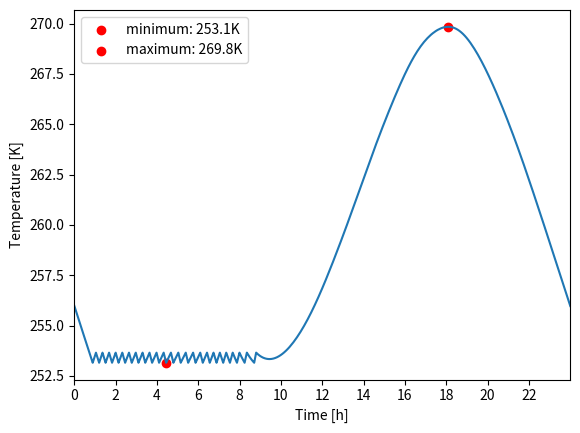

Generate this figure with matplotlib:
import numpy as np
from sympy.solvers import solve
from sympy import Symbol
import matplotlib.pyplot as plt


def solve_ivp(dydx, y0, t_eval, args):
    """
    Solve an initial value problem using the forward euler method.
    """
    y = np.zeros([len(t_eval), len(y0)])
    y[0] = y0
    print(args)

    for i, t in enumerate(t_eval[1:]):
        dt = t_eval[i+1] - t_eval[i]
        y[i+1] = y[i] + dt*dydx(t, y[i], *args)
    
    return y
    


# # doi:10.1088/1757-899X/1226/1/012113
# side_hexagon = 0.53  # [m] - Side of the hexagon
# height_hexagon = 0.14  # [m] - Height of the hexagon
# area_top = 3/2*3**(1/2)*side_hexagon**2

# area_total = area_top + 6*height_hexagon*side_hexagon  # [m^2] - Total surface area of the battery
# area_top = 3/2*3**(1/2)*side_hexagon**2
# mass_battery = 9.112  # [kg] - Mass of the battery
# capacity_battery = 1100
# emissivity_battery = 0.01 # [-] - Emissivity of the battery
# doi:10.1088/1757-899X/1226/1/012113
l_battery = 0.189  # [m] - Length of the battery
w_battery = 0.189  # [m] - Width of the battery
h_battery = 0.14   # [m] - Height of the battery
area_total = (h_battery*w_battery*2 + 2*l_battery*w_battery + 2*h_battery*l_battery)
area_top = l_battery*w_battery
mass_battery = 10.25  # [kg] - Mass of the battery
capacity_battery = 1100
emissivity_battery = 0.1

# Insulator properties
thermal_conductivity = 0.035  # [W/m*K] - Thermal conductivity of the insulator (Cork)
thickness_insulator = 0.01  # [m] - Thickness of the insulator
thermal_conductivity_air = 0.0209  # [W/m*K] - Thermal conductivity of the insulator (Cork)
thickness_insulator_air = 0.015  # [m] - Thickness of the insulator

l_insulator = l_battery + 2*thickness_insulator_air + 2*thickness_insulator
w_insulator = w_battery + 2*thickness_insulator_air + 2*thickness_insulator
h_insulator = h_battery + 2*thickness_insulator_air + 2*thickness_insulator
density_insulator = 110  # [kg/m^3] - Density of the atmosphere
volume_insulator = 2*((l_insulator)*(w_insulator) + (h_insulator-2*thickness_insulator)*w_insulator + (l_insulator-2*thickness_insulator)*(h_insulator-2*thickness_insulator))*thickness_insulator  # [m^3] - Volume of the insulator
mass_insulator = density_insulator*volume_insulator  # [kg] - Mass of the insulator
print(mass_insulator)

heat_balance_mintemp = {
    'temperature_atmosphere': np.array([185.48171736, 185.31871025, 185.15400773, 184.98781683,
       184.82034458, 184.65179804, 184.48238422, 184.31231019,
       184.14178296, 183.9710096 , 183.80019712, 183.62955258,
       183.459283  , 183.28959544, 183.12069692, 182.9527945 ,
       182.7860952 , 182.62080606, 182.45713414, 182.29528645,
       182.13547005, 181.97789198, 181.82275926, 181.67027895,
       181.52065807, 181.37401639, 181.2301245 , 181.08866573,
       180.94932338, 180.81178079, 180.67572125, 180.5408281 ,
       180.40678465, 180.27327421, 180.1399801 , 180.00658564,
       179.87277414, 179.73832792, 179.60342522, 179.4683433 ,
       179.3333594 , 179.19875076, 179.06479463, 178.93176826,
       178.79994888, 178.66961376, 178.54104013, 178.41450524,
       178.29028633, 178.16857001, 178.04918036, 177.9318508 ,
       177.81631478, 177.70230571, 177.58955705, 177.47780221,
       177.36677463, 177.25620775, 177.14583499, 177.0353898 ,
       176.9246056 , 176.81341847, 176.70257499, 176.59302439,
       176.48571591, 176.38159877, 176.28162219, 176.18673542,
       176.09788767, 176.01602817, 175.94210615, 175.87707085,
       175.82187148, 175.77711562, 175.74204425, 175.71555668,
       175.69655224, 175.68393023, 175.67658998, 175.6734308 ,
       175.67335202, 175.67525295, 175.67803291, 175.68059122,
       175.68182719, 175.68156192, 175.68330354, 175.69148198,
       175.71052715, 175.74486895, 175.79893731, 175.87716214,
       175.98397335, 176.12380086, 176.30107458, 176.52022443,
       176.78568031, 177.10024639, 177.46022378, 177.86028786,
       178.29511399, 178.75937754, 179.24775388, 179.75491836,
       180.27554636, 180.80431324, 181.33589438, 181.86496513,
       182.38620086, 182.89533469, 183.39233076, 183.87821097,
       184.3539972 , 184.82071135, 185.2793753 , 185.73101096,
       186.17664022, 186.61728495, 187.05396707, 187.48770846,
       187.91953101, 188.35030062, 188.78025921, 189.2094927 ,
       189.63808703, 190.06612811, 190.49370187, 190.92089423,
       191.34779113, 191.77447848, 192.20104221, 192.62756824,
       193.0541425 , 193.48063447, 193.90604778, 194.32916964,
       194.74878724, 195.16368777, 195.57265844, 195.97448643,
       196.36795895, 196.75186318, 197.12498633, 197.48611559,
       197.83403815, 198.16799457, 198.48903886, 198.79867841,
       199.09842059, 199.38977276, 199.67424232, 199.95333663,
       200.22856307, 200.50142902, 200.77344185, 201.04610893,
       201.32093765, 201.59888479, 201.87870475, 202.15860134,
       202.43677839, 202.71143969, 202.98078908, 203.24303035,
       203.49636733, 203.73900382, 203.96914364, 204.18499061,
       204.38474853, 204.56723121, 204.7336924 , 204.88599585,
       205.02600528, 205.15558445, 205.27659709, 205.39090695,
       205.50037777, 205.60687328, 205.71225724, 205.81839337,
       205.92714542, 206.03959326, 206.15368129, 206.26657001,
       206.37541996, 206.47739164, 206.56964558, 206.64934231,
       206.71364233, 206.75970616, 206.78469434, 206.78576737,
       206.76008578, 206.70580352, 206.62504831, 206.52094128,
       206.3966036 , 206.2551564 , 206.09972083, 205.93341804,
       205.75936919, 205.5806954 , 205.40051785, 205.22195766,
       205.04813599, 204.88128543, 204.72008437, 204.56232265,
       204.4057901 , 204.24827654, 204.08757183, 203.92146578,
       203.74774824, 203.56420904, 203.36863801, 203.15882499,
       202.93255981, 202.68833546, 202.42745754, 202.15193482,
       201.86377606, 201.56499002, 201.25758546, 200.94357114,
       200.62495582, 200.30374826, 199.98195722, 199.66159147,
       199.34465977, 199.032813  , 198.72627055, 198.42489395,
       198.12854473, 197.83708439, 197.55037446, 197.26827647,
       196.99065192, 196.71736236, 196.44826929, 196.18323423,
       195.92211871, 195.66474364, 195.41076749, 195.15980814,
       194.91148343, 194.66541123, 194.42120942, 194.17849585,
       193.93688839, 193.6960049 , 193.45546324, 193.21488129,
       192.9738769 , 192.7322088 , 192.49019911, 192.24831083,
       192.00700694, 191.76675044, 191.5280043 , 191.29123153,
       191.0568951 , 190.825458  , 190.59738323, 190.37313377,
       190.15317261, 189.93782655, 189.72687764, 189.51997176,
       189.31675477, 189.11687253, 188.91997092, 188.7256958 ,
       188.53369303, 188.3436085 , 188.15508806, 187.96777757,
       187.78132292, 187.59536996, 187.40956457, 187.2235526 ,
       187.03697993, 186.84949243, 186.66073596, 186.47035638,
       186.27799957, 186.0833114 , 185.88593773, 185.68552442]),  # [K] - Atmospheric temperature
    'irradiance_sun': np.array([0.00000000e+00, 3.19472265e-04, 5.55603940e-04, 7.15971441e-04,
       8.08151185e-04, 8.39719591e-04, 8.18253075e-04, 7.51328055e-04,
       6.46520948e-04, 5.11408172e-04, 3.53566143e-04, 1.80571280e-04,
       1.06107493e-19, 0.00000000e+00, 0.00000000e+00, 0.00000000e+00,
       0.00000000e+00, 0.00000000e+00, 0.00000000e+00, 0.00000000e+00,
       0.00000000e+00, 0.00000000e+00, 0.00000000e+00, 0.00000000e+00,
       0.00000000e+00, 4.02812856e-04, 8.58660634e-04, 1.32966125e-03,
       1.77793261e-03, 2.16559263e-03, 2.45475922e-03, 2.60755031e-03,
       2.58608379e-03, 2.35247759e-03, 1.86884962e-03, 1.09731778e-03,
       0.00000000e+00, 0.00000000e+00, 0.00000000e+00, 0.00000000e+00,
       0.00000000e+00, 0.00000000e+00, 0.00000000e+00, 0.00000000e+00,
       0.00000000e+00, 0.00000000e+00, 0.00000000e+00, 0.00000000e+00,
       9.24743971e-19, 5.31990772e-03, 1.14656449e-02, 1.78992860e-02,
       2.40829053e-02, 2.94785772e-02, 3.35483761e-02, 3.57543763e-02,
       3.55586521e-02, 3.24232781e-02, 2.58103285e-02, 1.51818777e-02,
       8.89420853e-18, 0.00000000e+00, 0.00000000e+00, 0.00000000e+00,
       0.00000000e+00, 0.00000000e+00, 0.00000000e+00, 0.00000000e+00,
       0.00000000e+00, 0.00000000e+00, 0.00000000e+00, 0.00000000e+00,
       2.21282782e-03, 8.80365350e-02, 2.52352048e-01, 5.54557315e-01,
       1.05405029e+00, 1.81022891e+00, 2.88249114e+00, 4.33023492e+00,
       6.21285821e+00, 8.58975894e+00, 1.15203351e+01, 1.50639846e+01,
       1.92801054e+01, 2.42061339e+01, 2.97916609e+01, 3.59643156e+01,
       4.26517270e+01, 4.97815243e+01, 5.72813369e+01, 6.50787937e+01,
       7.31015241e+01, 8.12771572e+01, 8.95333221e+01, 9.77976481e+01,
       1.05997764e+02, 1.14073567e+02, 1.22014023e+02, 1.29820366e+02,
       1.37493828e+02, 1.45035645e+02, 1.52447048e+02, 1.59729272e+02,
       1.66883551e+02, 1.73911118e+02, 1.80813206e+02, 1.87591049e+02,
       1.94245880e+02, 2.00777723e+02, 2.07181754e+02, 2.13451939e+02,
       2.19582244e+02, 2.25566636e+02, 2.31399081e+02, 2.37073544e+02,
       2.42583992e+02, 2.47924391e+02, 2.53088706e+02, 2.58070904e+02,
       2.62864952e+02, 2.67466046e+02, 2.71874314e+02, 2.76091112e+02,
       2.80117800e+02, 2.83955735e+02, 2.87606274e+02, 2.91070776e+02,
       2.94350600e+02, 2.97447102e+02, 3.00361641e+02, 3.03095575e+02,
       3.05650261e+02, 3.08026065e+02, 3.10219378e+02, 3.12225598e+02,
       3.14040123e+02, 3.15658351e+02, 3.17075680e+02, 3.18287508e+02,
       3.19289234e+02, 3.20076255e+02, 3.20643970e+02, 3.20987776e+02,
       3.21103073e+02, 3.20986911e+02, 3.20642964e+02, 3.20076559e+02,
       3.19293020e+02, 3.18297676e+02, 3.17095853e+02, 3.15692876e+02,
       3.14094074e+02, 3.12304772e+02, 3.10330298e+02, 3.08175977e+02,
       3.05847136e+02, 3.03347511e+02, 3.00674477e+02, 2.97823816e+02,
       2.94791312e+02, 2.91572748e+02, 2.88163907e+02, 2.84560573e+02,
       2.80758529e+02, 2.76753559e+02, 2.72541446e+02, 2.68117972e+02,
       2.63478923e+02, 2.58623052e+02, 2.53561006e+02, 2.48306401e+02,
       2.42872857e+02, 2.37273991e+02, 2.31523420e+02, 2.25634762e+02,
       2.19621634e+02, 2.13497655e+02, 2.07276443e+02, 2.00971614e+02,
       1.94596787e+02, 1.88161036e+02, 1.81655263e+02, 1.75065825e+02,
       1.68379081e+02, 1.61581389e+02, 1.54659107e+02, 1.47598593e+02,
       1.40386206e+02, 1.33008303e+02, 1.25451242e+02, 1.17701383e+02,
       1.09745082e+02, 1.01584596e+02, 9.32857695e+01, 8.49303438e+01,
       7.66000613e+01, 6.83766642e+01, 6.03418944e+01, 5.25774940e+01,
       4.51652051e+01, 3.81867697e+01, 3.17239299e+01, 2.58584277e+01,
       2.06720051e+01, 1.62225872e+01, 1.24728307e+01, 9.36157520e+00,
       6.82766037e+00, 4.80992585e+00, 3.24721130e+00, 2.07835635e+00,
       1.24220065e+00, 6.77583863e-01, 3.23345623e-01, 1.18325580e-01,
       1.36338227e-03, 0.00000000e+00, 0.00000000e+00, 0.00000000e+00,
       0.00000000e+00, 0.00000000e+00, 0.00000000e+00, 0.00000000e+00,
       0.00000000e+00, 0.00000000e+00, 0.00000000e+00, 0.00000000e+00,
       0.00000000e+00, 2.14450792e-02, 3.64582400e-02, 4.57993262e-02,
       5.02281819e-02, 5.05046510e-02, 4.73885773e-02, 4.16398049e-02,
       3.40181778e-02, 2.52835397e-02, 1.61957348e-02, 7.51460690e-03,
       0.00000000e+00, 0.00000000e+00, 0.00000000e+00, 0.00000000e+00,
       0.00000000e+00, 0.00000000e+00, 0.00000000e+00, 0.00000000e+00,
       0.00000000e+00, 0.00000000e+00, 0.00000000e+00, 0.00000000e+00,
       0.00000000e+00, 1.55001030e-03, 2.63983342e-03, 3.32297951e-03,
       3.65295868e-03, 3.68328110e-03, 3.46745688e-03, 3.05899616e-03,
       2.51140910e-03, 1.87820581e-03, 1.21289644e-03, 5.68991123e-04,
       0.00000000e+00, 0.00000000e+00, 0.00000000e+00, 0.00000000e+00,
       0.00000000e+00, 0.00000000e+00, 0.00000000e+00, 0.00000000e+00,
       0.00000000e+00, 0.00000000e+00, 0.00000000e+00, 0.00000000e+00,
       3.92262383e-19, 2.55064986e-04, 4.99427945e-04, 7.22386849e-04,
       9.13239671e-04, 1.06128438e-03, 1.15581896e-03, 1.18614137e-03,
       1.14154959e-03, 1.01134159e-03, 7.84815342e-04, 4.51268822e-04]),
    'absorptivity': 0.2,  # [-] - Absorptance of the battery
    'f_sr': 1,  # [-] - View factor for solar radiation
    'area_top': area_top,  # [m^2] - Top surface area of the battery

    'albedo': 0.4,  # [-] - Albedo of Mars

    'temperature_effective_mars': 209.8,  # [K] - Effective temperature for radiation of black body of Mars
    'emissivity_mars': 0.65,  # [-]-  Emissivity of Mars
    'stefan_boltzmann_constant': 5.6704e-8,  # [W/m^2*K^4] - Stefan-Boltzmann constant

    # battery properties
    'heat_rate_internal': 25,  # [W] - Heat from internal sources

    'coefficient_convection': 1,  # [W/m^2*K] - Convection coefficient
    'area_total': area_total,  # [m^2] - Total surface area of the battery
    'f_re': 1,  # [-] - View factor for emitted radiation
    'emissivity_battery': emissivity_battery,  # [-] - Emissivity of the battery
    'battery_mass': mass_battery,  # [kg] - Mass of the battery
    'battery_heat_capacity': capacity_battery,  # [J/kg*K] - Heat capacity of the battery

    # Insulator properties
    'thermal_conductivity': thermal_conductivity,  # [W/m*K] - Thermal conductivity of the insulator (Cork)
    'thickness_insulator': thickness_insulator,  # [m] - Thickness of the insulator
    'thermal_conductivity_air': thermal_conductivity_air,  # [W/m*K] - Thermal conductivity of the insulator (Cork)
    'thickness_insulator_air': thickness_insulator_air,  # [m] - Thickness of the insulator
}

heat_balance_maxtemp = {
    'temperature_atmosphere': np.array([225.07991434, 224.86182942, 224.64078064, 224.41711538,
       224.19118099, 223.96332486, 223.73389433, 223.50323679,
       223.2716996 , 223.03963013, 222.80737574, 222.5752838 ,
       222.34370168, 222.11297675, 221.88345637, 221.65548792,
       221.42941875, 221.20559624, 220.98436775, 220.76608065,
       220.55108232, 220.3397201 , 220.13234138, 219.92929352,
       219.73092389, 219.53743365, 219.34843913, 219.16341044,
       218.98181772, 218.80313109, 218.62682067, 218.45235658,
       218.27920894, 218.10684789, 217.93474353, 217.762366  ,
       217.58918542, 217.41483628, 217.23961051, 217.06396446,
       216.88835441, 216.7132367 , 216.53906764, 216.36630354,
       216.19540072, 216.02681549, 215.86100417, 215.69842307,
       215.53952852, 215.384634  , 215.23348176, 215.08567122,
       214.94080179, 214.7984729 , 214.65828397, 214.51983441,
       214.38272366, 214.24655112, 214.11091622, 213.97541838,
       213.83965702, 213.70400153, 213.57190121, 213.44757534,
       213.33524318, 213.23912401, 213.16343709, 213.1124017 ,
       213.09023711, 213.1011626 , 213.14939742, 213.23916086,
       213.37467219, 213.55858584, 213.78729698, 214.05563592,
       214.35843298, 214.6905185 , 215.04672279, 215.42187617,
       215.81080897, 216.20835151, 216.60933412, 217.00858711,
       217.40094082, 217.78285689, 218.15732235, 218.52895554,
       218.9023748 , 219.28219849, 219.67304495, 220.07953252,
       220.50627957, 220.95790443, 221.43902546, 221.954261  ,
       222.50822939, 223.10401527, 223.73856834, 224.4073046 ,
       225.10564004, 225.82899065, 226.57277242, 227.33240134,
       228.1032934 , 228.8808646 , 229.66053092, 230.43770836,
       231.2078129 , 231.96704251, 232.71472305, 233.45096232,
       234.17586817, 234.88954841, 235.59211087, 236.28366336,
       236.96431372, 237.63416978, 238.29333934, 238.94193024,
       239.5800503 , 240.2079704 , 240.82661369, 241.43706635,
       242.04041459, 242.63774459, 243.23014255, 243.81869468,
       244.40448715, 244.98860618, 245.57213795, 246.15616867,
       246.74178452, 247.32965655, 247.91879519, 248.50779572,
       249.09525342, 249.67976357, 250.25992143, 250.8343223 ,
       251.40156146, 251.96023416, 252.50893571, 253.04626137,
       253.57080643, 254.0816484 , 254.5797938 , 255.0667314 ,
       255.54394994, 256.01293819, 256.4751849 , 256.93217884,
       257.38540877, 257.83636343, 258.28653161, 258.73740204,
       259.19046349, 259.64657734, 260.10409545, 260.56074229,
       261.01424235, 261.4623201 , 261.90270002, 262.33310659,
       262.75126429, 263.15489759, 263.54173097, 263.90948891,
       264.25589589, 264.57946308, 264.88184837, 265.16549635,
       265.43285163, 265.68635877, 265.92846239, 266.16160705,
       266.38823736, 266.6107979 , 266.83173326, 267.05348804,
       267.27850681, 267.50805786, 267.73870417, 267.96583241,
       268.18482926, 268.39108139, 268.57997547, 268.74689817,
       268.88723616, 268.99637613, 269.06970473, 269.10260864,
       269.09047453, 269.03033463, 268.92580343, 268.78214094,
       268.60460721, 268.39846226, 268.16896613, 267.92137885,
       267.66096046, 267.39297098, 267.12267045, 266.8553189 ,
       266.59617636, 266.34857415, 266.10812871, 265.86852773,
       265.62345894, 265.36661005, 265.09166877, 264.79232282,
       264.4622599 , 264.09516773, 263.68473402, 263.2246465 ,
       262.70859285, 262.13243349, 261.50071951, 260.82017469,
       260.09752282, 259.33948766, 258.55279301, 257.74416264,
       256.92032032, 256.08798986, 255.25389501, 254.42475956,
       253.6073073 , 252.80713587, 252.0253384 , 251.2618819 ,
       250.51673337, 249.78985981, 249.08122822, 248.39080561,
       247.71855898, 247.06445533, 246.42846166, 245.81054498,
       245.21067229, 244.62850789, 244.06250532, 243.51081541,
       242.971589  , 242.44297693, 241.92313002, 241.41019912,
       240.90233506, 240.39768867, 239.8944108 , 239.39065227,
       238.88456392, 238.37492021, 237.86299006, 237.35066601,
       236.83984058, 236.33240633, 235.83025579, 235.3352815 ,
       234.84937599, 234.37443181, 233.91234149, 233.46499758,
       233.0342926 , 232.62157442, 232.22601214, 231.84623018,
       231.48085297, 231.12850492, 230.78781046, 230.457394  ,
       230.13587998, 229.82189281, 229.51405692, 229.21099672,
       228.91133663, 228.61370109, 228.31671451, 228.01900131,
       227.71918592, 227.41589275, 227.10774623, 226.79337078,
       226.47139083, 226.14043078, 225.79911507, 225.44606812]),  # [K] - Atmospheric temperature
    'irradiance_sun': np.array([0.00000000e+00, 0.00000000e+00, 0.00000000e+00, 0.00000000e+00,
       0.00000000e+00, 0.00000000e+00, 0.00000000e+00, 0.00000000e+00,
       0.00000000e+00, 0.00000000e+00, 0.00000000e+00, 0.00000000e+00,
       1.81641605e-17, 2.26016941e-02, 4.42550653e-02, 6.40117909e-02,
       8.09235480e-02, 9.40420138e-02, 1.02418865e-01, 1.05105780e-01,
       1.01154435e-01, 8.96165073e-02, 6.95436741e-02, 3.99876126e-02,
       6.07534012e-18, 0.00000000e+00, 0.00000000e+00, 0.00000000e+00,
       0.00000000e+00, 0.00000000e+00, 0.00000000e+00, 0.00000000e+00,
       0.00000000e+00, 0.00000000e+00, 0.00000000e+00, 0.00000000e+00,
       9.02217163e-17, 1.79074961e-01, 3.85651283e-01, 6.01710834e-01,
       8.09235480e-01, 9.90207086e-01, 1.12660752e+00, 1.20041865e+00,
       1.19362233e+00, 1.08820045e+00, 8.66134850e-01, 5.09407413e-01,
       3.15094488e-17, 0.00000000e+00, 0.00000000e+00, 0.00000000e+00,
       0.00000000e+00, 0.00000000e+00, 0.00000000e+00, 0.00000000e+00,
       0.00000000e+00, 0.00000000e+00, 0.00000000e+00, 0.00000000e+00,
       0.00000000e+00, 2.52576441e+00, 5.68539610e+00, 9.47548943e+00,
       1.38926387e+01, 1.89334384e+01, 2.45944827e+01, 3.08723660e+01,
       3.77636828e+01, 4.52650272e+01, 5.33729937e+01, 6.20841766e+01,
       7.13951703e+01, 8.12916863e+01, 9.17159052e+01, 1.02599125e+02,
       1.13872643e+02, 1.25467757e+02, 1.37315765e+02, 1.49347964e+02,
       1.61495653e+02, 1.73690130e+02, 1.85862691e+02, 1.97944635e+02,
       2.09867259e+02, 2.21577056e+02, 2.33081293e+02, 2.44402432e+02,
       2.55562936e+02, 2.66585266e+02, 2.77491885e+02, 2.88305254e+02,
       2.99047836e+02, 3.09742093e+02, 3.20410487e+02, 3.31075479e+02,
       3.41759532e+02, 3.52477707e+02, 3.63215458e+02, 3.73950839e+02,
       3.84661905e+02, 3.95326708e+02, 4.05923302e+02, 4.16429741e+02,
       4.26824078e+02, 4.37084368e+02, 4.47188663e+02, 4.57115018e+02,
       4.66841486e+02, 4.76349022e+02, 4.85630182e+02, 4.94680426e+02,
       5.03495212e+02, 5.12069998e+02, 5.20400241e+02, 5.28481402e+02,
       5.36308937e+02, 5.43878306e+02, 5.51184966e+02, 5.58224375e+02,
       5.64991993e+02, 5.71484626e+02, 5.77704472e+02, 5.83655081e+02,
       5.89340000e+02, 5.94762776e+02, 5.99926957e+02, 6.04836091e+02,
       6.09493726e+02, 6.13903410e+02, 6.18068691e+02, 6.21993115e+02,
       6.25680232e+02, 6.29131283e+02, 6.32338290e+02, 6.35290970e+02,
       6.37979039e+02, 6.40392212e+02, 6.42520208e+02, 6.44352742e+02,
       6.45879529e+02, 6.47090288e+02, 6.47974734e+02, 6.48522583e+02,
       6.48723552e+02, 6.48570986e+02, 6.48072747e+02, 6.47240326e+02,
       6.46085214e+02, 6.44618902e+02, 6.42852881e+02, 6.40798641e+02,
       6.38467673e+02, 6.35871469e+02, 6.33021520e+02, 6.29929315e+02,
       6.26606347e+02, 6.23060855e+02, 6.19288077e+02, 6.15280002e+02,
       6.11028616e+02, 6.06525906e+02, 6.01763861e+02, 5.96734468e+02,
       5.91429714e+02, 5.85841587e+02, 5.79962074e+02, 5.73783162e+02,
       5.67296839e+02, 5.60498819e+02, 5.53399720e+02, 5.46013884e+02,
       5.38355656e+02, 5.30439379e+02, 5.22279398e+02, 5.13890056e+02,
       5.05285696e+02, 4.96480663e+02, 4.87489299e+02, 4.78325950e+02,
       4.69004958e+02, 4.59538582e+02, 4.49930731e+02, 4.40183231e+02,
       4.30297906e+02, 4.20276581e+02, 4.10121081e+02, 3.99833230e+02,
       3.89414852e+02, 3.78867774e+02, 3.68193818e+02, 3.57394810e+02,
       3.46472575e+02, 3.35429671e+02, 3.24271596e+02, 3.13004583e+02,
       3.01634862e+02, 2.90168665e+02, 2.78612226e+02, 2.66971775e+02,
       2.55253544e+02, 2.43463766e+02, 2.31608672e+02, 2.19694494e+02,
       2.07727464e+02, 1.95720093e+02, 1.83710009e+02, 1.71741116e+02,
       1.59857322e+02, 1.48102533e+02, 1.36520655e+02, 1.25155594e+02,
       1.14051256e+02, 1.03251548e+02, 9.28003746e+01, 8.27416434e+01,
       7.31192600e+01, 6.39726935e+01, 5.53236635e+01, 4.71894524e+01,
       3.95873426e+01, 3.25346165e+01, 2.60485566e+01, 2.01464451e+01,
       1.48455646e+01, 1.01631975e+01, 6.11662603e+00, 2.72313274e+00,
       0.00000000e+00, 0.00000000e+00, 0.00000000e+00, 0.00000000e+00,
       0.00000000e+00, 0.00000000e+00, 0.00000000e+00, 0.00000000e+00,
       0.00000000e+00, 0.00000000e+00, 0.00000000e+00, 0.00000000e+00,
       0.00000000e+00, 5.49670943e-01, 9.34594094e-01, 1.17421174e+00,
       1.28796617e+00, 1.29529966e+00, 1.21565451e+00, 1.06847299e+00,
       8.73197402e-01, 6.49270021e-01, 4.16133137e-01, 1.93229034e-01,
       1.74872288e-16, 0.00000000e+00, 0.00000000e+00, 0.00000000e+00,
       0.00000000e+00, 0.00000000e+00, 0.00000000e+00, 0.00000000e+00,
       0.00000000e+00, 0.00000000e+00, 0.00000000e+00, 0.00000000e+00,
       9.24007043e-17, 4.31482310e-02, 7.50404017e-02, 9.66997904e-02,
       1.09149675e-01, 1.13413334e-01, 1.10514046e-01, 1.01475089e-01,
       8.73197402e-02, 6.90712789e-02, 4.77529829e-02, 2.43881306e-02,
       0.00000000e+00, 0.00000000e+00, 0.00000000e+00, 0.00000000e+00,
       0.00000000e+00, 0.00000000e+00, 0.00000000e+00, 0.00000000e+00,
       0.00000000e+00, 0.00000000e+00, 0.00000000e+00, 0.00000000e+00]),  # [W/m^2] - Solar irradiance
    'absorptivity': 0.2,  # [-] - Absorptance of the battery
    'f_sr': 1,  # [-] - View factor for solar radiation
    'area_top': area_top,  # [m^2] - Top surface area of the battery

    'albedo': 0.4,  # [-] - Albedo of Mars

    'temperature_effective_mars': 209.8,  # [K] - Effective temperature for radiation of black body of Mars
    'emissivity_mars': 0.65,  # [-]-  Emissivity of Mars
    'stefan_boltzmann_constant': 5.6704e-8,  # [W/m^2*K^4] - Stefan-Boltzmann constant

        # battery properties
    'heat_rate_internal': 20,  # [W] - Heat from internal sources

    'coefficient_convection': 1,  # [W/m^2*K] - Convection coefficient
    'area_total': area_total,  # [m^2] - Total surface area of the battery
    'f_re': 1,  # [-] - View factor for emitted radiation
    'emissivity_battery': emissivity_battery,  # [-] - Emissivity of the battery
    'battery_mass': mass_battery,  # [kg] - Mass of the battery
    'battery_heat_capacity': capacity_battery,  # [J/kg*K] - Heat capacity of the battery

    # Insulator properties
    'thermal_conductivity': thermal_conductivity,  # [W/m*K] - Thermal conductivity of the insulator (Cork)
    'thickness_insulator': thickness_insulator,  # [m] - Thickness of the insulator
    'thermal_conductivity_air': thermal_conductivity_air,  # [W/m*K] - Thermal conductivity of the insulator (Cork)
    'thickness_insulator_air': thickness_insulator_air,  # [m] - Thickness of the insulator
}
heat_balance_maxirradiance = {
    'temperature_atmosphere': np.array([222.37640843, 222.1884228 , 222.00030362, 221.81206104,
       221.62370524, 221.43524637, 221.2466946 , 221.05806009,
       220.869353  , 220.6805835 , 220.49176176, 220.30289792,
       220.11400217, 219.92508465, 219.73615554, 219.547225  ,
       219.35830318, 219.16940026, 218.9805264 , 218.79169176,
       218.6029065 , 218.41418078, 218.22552478, 218.03694865,
       217.84846256, 217.66007426, 217.47178187, 217.28358111,
       217.09546768, 216.9074373 , 216.71948568, 216.53160854,
       216.34380157, 216.15606051, 215.96838105, 215.78075892,
       215.59318982, 215.40572398, 215.21862966, 215.03222965,
       214.84684674, 214.66280371, 214.48042333, 214.3000284 ,
       214.12194169, 213.94648599, 213.77398407, 213.60475873,
       213.43913275, 213.27731323, 213.11904457, 212.96395552,
       212.81167479, 212.66183112, 212.51405324, 212.36796988,
       212.22320976, 212.07940163, 211.9361742 , 211.79315621,
       211.64997639, 211.50714988, 211.36873752, 211.23968654,
       211.12494419, 211.02945772, 210.95817436, 210.91604136,
       210.90800597, 210.93901542, 211.01401697, 211.13795785,
       211.31578531, 211.55060549, 211.83816014, 212.1723499 ,
       212.54707542, 212.95623735, 213.39373633, 213.85347301,
       214.32934803, 214.81526204, 215.30511568, 215.7928096 ,
       216.27224445, 216.73896551, 217.19509656, 217.64440604,
       218.09066237, 218.53763399, 218.98908932, 219.44879679,
       219.92052483, 220.40804187, 220.91511632, 221.44551663,
       222.00301121, 222.59019594, 223.20497643, 223.84408574,
       224.50425691, 225.18222301, 225.87471708, 226.57847218,
       227.29022137, 228.00669769, 228.72463421, 229.44076397,
       230.15182003, 230.85501899, 231.54951169, 232.23493248,
       232.91091576, 233.57709589, 234.23310725, 234.87858422,
       235.51316117, 236.13647247, 236.74815251, 237.34783565,
       237.93515627, 238.51003247, 239.0735172 , 239.62694713,
       240.17165894, 240.70898929, 241.24027486, 241.76685232,
       242.29005835, 242.81122962, 243.33170279, 243.85281454,
       244.37590155, 244.90184058, 245.42966878, 245.95796341,
       246.48530171, 247.01026094, 247.53141833, 248.04735115,
       248.55663664, 249.05785204, 249.54957462, 250.03038162,
       250.49885028, 250.95403433, 251.39689337, 251.82886347,
       252.2513807 , 252.66588114, 253.07380086, 253.47657593,
       253.87564243, 254.27243642, 254.66839397, 255.06495117,
       255.46354409, 255.86504962, 256.26810804, 256.67080045,
       257.07120795, 257.46741163, 257.8574926 , 258.23953196,
       258.61161081, 258.97181025, 259.31821138, 259.6488953 ,
       259.96194311, 260.25609392, 260.53271889, 260.79384717,
       261.04150794, 261.27773036, 261.50454359, 261.7239768 ,
       261.93805914, 262.14881979, 262.3582879 , 262.56849264,
       262.78146318, 262.9983145 , 263.21650488, 263.43257842,
       263.64307922, 263.84455138, 264.033539  , 264.20658618,
       264.36023702, 264.49103562, 264.59552609, 264.67025251,
       264.711759  , 264.71780112, 264.69098032, 264.63510951,
       264.55400161, 264.45146954, 264.33132621, 264.19738454,
       264.05345744, 263.90335782, 263.75089862, 263.59989273,
       263.45415309, 263.31563399, 263.17885539, 263.0364786 ,
       262.88116498, 262.70557584, 262.50237252, 262.26421637,
       261.9837687 , 261.65369087, 261.26664419, 260.81529002,
       260.29228967, 259.69295364, 259.02318904, 258.29155211,
       257.50659912, 256.67688633, 255.81096999, 254.91740636,
       254.0047517 , 253.08156227, 252.15639432, 251.23780412,
       250.33434791, 249.45318793, 248.59591025, 247.76270691,
       246.95376997, 246.16929146, 245.40946344, 244.67447794,
       243.96452701, 243.2798027 , 242.62049704, 241.98680209,
       241.37890989, 240.79652666, 240.23741533, 239.69885298,
       239.17811673, 238.67248367, 238.17923091, 237.69563554,
       237.21897466, 236.74652537, 236.27556478, 235.80336997,
       235.32721806, 234.84520268, 234.35868362, 233.86983721,
       233.38083978, 232.89386766, 232.41109717, 231.93470466,
       231.46686644, 231.00975885, 230.56555822, 230.13644087,
       229.72458314, 229.33156096, 228.95654865, 228.59812014,
       228.25484936, 227.92531025, 227.60807672, 227.30172272,
       227.00482216, 226.71594899, 226.43367711, 226.15658048,
       225.88323301, 225.61220863, 225.34208128, 225.07142488,
       224.79881336, 224.52282065, 224.24202068, 223.95498738,
       223.66029468, 223.35651651, 223.04222678, 222.71599945]),
    'irradiance_sun': np.array([0.00000000e+00, 0.00000000e+00, 0.00000000e+00, 0.00000000e+00,
       0.00000000e+00, 0.00000000e+00, 0.00000000e+00, 0.00000000e+00,
       0.00000000e+00, 0.00000000e+00, 0.00000000e+00, 0.00000000e+00,
       0.00000000e+00, 1.31920927e-02, 2.58306710e-02, 3.73622206e-02,
       4.72332270e-02, 5.48901760e-02, 5.97795530e-02, 6.13478437e-02,
       5.90415338e-02, 5.23071089e-02, 4.05910545e-02, 2.33398563e-02,
       6.03497027e-18, 0.00000000e+00, 0.00000000e+00, 0.00000000e+00,
       0.00000000e+00, 0.00000000e+00, 0.00000000e+00, 0.00000000e+00,
       0.00000000e+00, 0.00000000e+00, 0.00000000e+00, 0.00000000e+00,
       2.51397486e-17, 1.04521965e-01, 2.25095848e-01, 3.51204874e-01,
       4.72332270e-01, 5.77961265e-01, 6.57575083e-01, 7.00656952e-01,
       6.96690099e-01, 6.35157750e-01, 5.05543133e-01, 2.97329474e-01,
       0.00000000e+00, 0.00000000e+00, 0.00000000e+00, 0.00000000e+00,
       0.00000000e+00, 0.00000000e+00, 0.00000000e+00, 0.00000000e+00,
       0.00000000e+00, 0.00000000e+00, 0.00000000e+00, 0.00000000e+00,
       1.06171265e-15, 1.47983139e+00, 3.36323897e+00, 5.68183725e+00,
       8.46724076e+00, 1.17510640e+01, 1.55649215e+01, 1.99404279e+01,
       2.49091975e+01, 3.05028450e+01, 3.67529848e+01, 4.36912315e+01,
       5.13491995e+01, 5.97390881e+01, 6.87954346e+01, 7.84333610e+01,
       8.85679893e+01, 9.91144415e+01, 1.09987840e+02, 1.21103306e+02,
       1.32375961e+02, 1.43720929e+02, 1.55053331e+02, 1.66288288e+02,
       1.77340923e+02, 1.88146974e+02, 1.98724642e+02, 2.09112743e+02,
       2.19350095e+02, 2.29475514e+02, 2.39527818e+02, 2.49545822e+02,
       2.59568345e+02, 2.69634202e+02, 2.79782211e+02, 2.90051189e+02,
       3.00479952e+02, 3.11094471e+02, 3.21869326e+02, 3.32766250e+02,
       3.43746978e+02, 3.54773243e+02, 3.65806779e+02, 3.76809319e+02,
       3.87742598e+02, 3.98568348e+02, 4.09248304e+02, 4.19744200e+02,
       4.30017768e+02, 4.40036932e+02, 4.49794374e+02, 4.59288963e+02,
       4.68519571e+02, 4.77485068e+02, 4.86184324e+02, 4.94616211e+02,
       5.02779599e+02, 5.10673358e+02, 5.18296360e+02, 5.25647474e+02,
       5.32725571e+02, 5.39530268e+02, 5.46064165e+02, 5.52330606e+02,
       5.58332937e+02, 5.64074504e+02, 5.69558651e+02, 5.74788725e+02,
       5.79768071e+02, 5.84500033e+02, 5.88987958e+02, 5.93235190e+02,
       5.97245076e+02, 6.01018103e+02, 6.04543335e+02, 6.07806978e+02,
       6.10795238e+02, 6.13494320e+02, 6.15890431e+02, 6.17969778e+02,
       6.19718565e+02, 6.21122999e+02, 6.22169287e+02, 6.22843634e+02,
       6.23132246e+02, 6.23026295e+02, 6.22536812e+02, 6.21679794e+02,
       6.20471237e+02, 6.18927139e+02, 6.17063497e+02, 6.14896306e+02,
       6.12441564e+02, 6.09715268e+02, 6.06733413e+02, 6.03511998e+02,
       6.00067019e+02, 5.96409812e+02, 5.92533075e+02, 5.88424843e+02,
       5.84073153e+02, 5.79466043e+02, 5.74591549e+02, 5.69437706e+02,
       5.63992553e+02, 5.58244126e+02, 5.52180460e+02, 5.45789594e+02,
       5.39059563e+02, 5.31983444e+02, 5.24574468e+02, 5.16850907e+02,
       5.08831034e+02, 5.00533119e+02, 4.91975435e+02, 4.83176252e+02,
       4.74153843e+02, 4.64926479e+02, 4.55512431e+02, 4.45929972e+02,
       4.36197373e+02, 4.26330943e+02, 4.16339147e+02, 4.06228483e+02,
       3.96005454e+02, 3.85676560e+02, 3.75248302e+02, 3.64727182e+02,
       3.54119700e+02, 3.43432356e+02, 3.32671653e+02, 3.21844091e+02,
       3.10956171e+02, 3.00012531e+02, 2.89010359e+02, 2.77944980e+02,
       2.66811719e+02, 2.55605901e+02, 2.44322851e+02, 2.32957894e+02,
       2.21506355e+02, 2.09963559e+02, 1.98324832e+02, 1.86585498e+02,
       1.74740883e+02, 1.62799889e+02, 1.50825740e+02, 1.38895235e+02,
       1.27085175e+02, 1.15472361e+02, 1.04133592e+02, 9.31456699e+01,
       8.25853945e+01, 7.25295665e+01, 6.30549863e+01, 5.42384546e+01,
       4.61567719e+01, 3.88668020e+01, 3.23456635e+01, 2.65505380e+01,
       2.14386074e+01, 1.69670536e+01, 1.30930584e+01, 9.77380358e+00,
       6.96647102e+00, 4.62824255e+00, 2.71630000e+00, 1.18782521e+00,
       0.00000000e+00, 0.00000000e+00, 0.00000000e+00, 0.00000000e+00,
       0.00000000e+00, 0.00000000e+00, 0.00000000e+00, 0.00000000e+00,
       0.00000000e+00, 0.00000000e+00, 0.00000000e+00, 0.00000000e+00,
       0.00000000e+00, 2.38073083e-01, 4.04790721e-01, 5.08573743e-01,
       5.57842979e-01, 5.61019256e-01, 5.26523405e-01, 4.62776253e-01,
       3.78198630e-01, 2.81211364e-01, 1.80235284e-01, 8.36912202e-02,
       3.97373275e-17, 0.00000000e+00, 0.00000000e+00, 0.00000000e+00,
       0.00000000e+00, 0.00000000e+00, 0.00000000e+00, 0.00000000e+00,
       0.00000000e+00, 0.00000000e+00, 0.00000000e+00, 0.00000000e+00,
       5.00111462e-18, 1.86883307e-02, 3.25014447e-02, 4.18825436e-02,
       4.72748287e-02, 4.91215017e-02, 4.78657641e-02, 4.39508173e-02,
       3.78198630e-02, 2.99161025e-02, 2.06827376e-02, 1.05629695e-02,
       0.00000000e+00, 0.00000000e+00, 0.00000000e+00, 0.00000000e+00,
       0.00000000e+00, 0.00000000e+00, 0.00000000e+00, 0.00000000e+00,
       0.00000000e+00, 0.00000000e+00, 0.00000000e+00, 0.00000000e+00]),  # [W/m^2] - Solar irradiance
    'absorptivity': 0.2,  # [-] - Absorptance of the battery
    'f_sr': 1,  # [-] - View factor for solar radiation
    'area_top': area_top,  # [m^2] - Top surface area of the battery

    'albedo': 0.4,  # [-] - Albedo of Mars

    'temperature_effective_mars': 209.8,  # [K] - Effective temperature for radiation of black body of Mars
    'emissivity_mars': 0.65,  # [-]-  Emissivity of Mars
    'stefan_boltzmann_constant': 5.6704e-8,  # [W/m^2*K^4] - Stefan-Boltzmann constant

        # battery properties
    'heat_rate_internal': 10,  # [W] - Heat from internal sources

    'coefficient_convection': 1,  # [W/m^2*K] - Convection coefficient
    'area_total': area_total,  # [m^2] - Total surface area of the battery
    'f_re': 1,  # [-] - View factor for emitted radiation
    'emissivity_battery': emissivity_battery,  # [-] - Emissivity of the battery
    'battery_mass': mass_battery,  # [kg] - Mass of the battery
    'battery_heat_capacity': capacity_battery,  # [J/kg*K] - Heat capacity of the battery

    # Insulator properties
    'thermal_conductivity': thermal_conductivity,  # [W/m*K] - Thermal conductivity of the insulator (Cork)
    'thickness_insulator': thickness_insulator,  # [m] - Thickness of the insulator
    'thermal_conductivity_air': thermal_conductivity_air,  # [W/m*K] - Thermal conductivity of the insulator (Cork)
    'thickness_insulator_air': thickness_insulator_air,  # [m] - Thickness of the insulator
}

class BatteryHeatTransfer:
    """
    This class models the heat transfer of the battery of the Martian battery.
    """

    def __init__(self):
        # Environmental properties
        heat_dictionary = heat_balance_maxtemp
        self.temperature_atmosphere = heat_dictionary['temperature_atmosphere']  # [K] - Atmospheric temperature
        self.irradiance_sun = heat_dictionary['irradiance_sun']  # [W/m^2] - Solar irradiance
        self.absorptivity = heat_dictionary['absorptivity']  # [-] - Absorptance of the battery
        self.f_sr = heat_dictionary['f_sr']  # [-] - View factor for solar radiation
        self.area_top = heat_dictionary['area_top']  # [m^2] - Top surface area of the battery
        
        self.albedo = heat_dictionary['albedo']  # [-] - Albedo of Mars
        
        self.temperature_effective_mars = heat_dictionary['temperature_effective_mars']  # [K] - Effective temperature for radiation of black body of Mars
        self.emissivity_mars = heat_dictionary['emissivity_mars']  # [-]-  Emissivity of Mars
        self.stefan_boltzmann_constant = heat_dictionary['stefan_boltzmann_constant']  # [W/m^2*K^4] - Stefan-Boltzmann constant

        # battery properties
        self.heat_rate_internal = heat_dictionary['heat_rate_internal']  # [W] - Total heat from internal sources
        
        self.coefficient_convection = heat_dictionary['coefficient_convection']  # [W/m^2*K] - Convection coefficient
        self.area_total = heat_dictionary['area_total']  # [m^2] - Total surface area of the battery
        self.f_re = heat_dictionary['f_re']  # [-] - View factor for emitted radiation
        self.emissivity_battery = heat_dictionary['emissivity_battery']  # [-] - Emissivity of the battery
        self.battery_mass = heat_dictionary['battery_mass']  # [kg] - Mass of the battery
        self.battery_heat_capacity = heat_dictionary['battery_heat_capacity']  # [J/kg*K] - Heat capacity of the battery

        # Insulator properties
        self.thermal_conductivity_ins = heat_dictionary['thermal_conductivity']  # [W/m*K] - Thermal conductivity of the insulator (Cork)
        self.thickness_insulator_ins = heat_dictionary['thickness_insulator']  # [m] - Thickness of the insulator
        self.thermal_conductivity_air = heat_dictionary['thermal_conductivity_air']  # [W/m*K] - Thermal conductivity of the insulator (Cork)
        self.thickness_insulator_air = heat_dictionary['thickness_insulator_air']  # [m] - Thickness of the insulator

        self.temperature_setpoint = 253.15 # [K]  - Temperature minimum
        self.heating_active = False # - Boolean value indicating if the heating is active

        self.heat_list = []

    
    def heat_rate_conduction(self, temperature_battery):
        """
        Calculates the heat input due to conduction from the ground to the battery.

        Args:
            temperature_battery: The current temperature of the battery [K].

        Returns:
            The heat input due to conduction [W].
        """
        thickness_insulator = self.thickness_insulator_ins+self.thickness_insulator_air
        thermal_insulator = thickness_insulator/(self.thickness_insulator_ins/self.thermal_conductivity_ins + self.thickness_insulator_air/self.thermal_conductivity_air)
        heat_rate_cond_ins = - thermal_insulator * self.area_total / thickness_insulator * (temperature_battery - self.temperature_atmosphere) 
        return heat_rate_cond_ins
    
    def heat_rate_external_input(self, temperature_battery):
        """
        Calculates the total heat input from external sources.

        Args:
            temperature_battery: The current temperature of the battery [K].

        Returns:
            A tuple containing the total heat input [W] and individual components [W].
        """

        heat_rate_sun = self.absorptivity * self.irradiance_sun * self.area_top * self.f_sr
        heat_rate_albedo = self.albedo * self.absorptivity * self.irradiance_sun * self.area_top * self.f_sr
        j_p = self.emissivity_mars * self.stefan_boltzmann_constant * self.temperature_effective_mars**4
        heat_rate_ir = j_p * self.area_top
        heat_rate_cond = self.heat_rate_conduction(temperature_battery)
        total_heat_rate_ext = heat_rate_sun + heat_rate_albedo + heat_rate_ir + heat_rate_cond
        return total_heat_rate_ext, (heat_rate_sun, heat_rate_albedo, heat_rate_ir, heat_rate_cond)

    def heat_rate_internal_input(self, temperature_battery):
        """
        Calculates the total heat input from internal sources.

        Returns:
            The total heat input from electronics and motor [W].
        """
        if temperature_battery < self.temperature_setpoint:
            self.heating_active = True
        elif temperature_battery > self.temperature_setpoint + 0.5:
            self.heating_active = False
            
        
        #print(temperature_battery, self.heat_rate_internal * self.heating_active)
        return self.heat_rate_internal * self.heating_active

    def heat_rate_convection(self, temperature_battery):
        """
        Calculates the heat loss due to convection with the atmosphere.

        Args:
            temperature_battery: The current temperature of the battery [K].

        Returns:
            The heat loss due to convection [W].
        """

        heat_rate_conv = self.coefficient_convection * (temperature_battery - self.temperature_atmosphere) * self.area_total
        return heat_rate_conv

    def heat_rate_out(self, temperature_battery):
        """
        Calculates the heat loss due to radiation to the environment.

        Args:
            temperature_battery: The current temperature of the battery [K].

        Returns:
            The heat loss due to radiation [W].
        """

        heat_rate_out = self.stefan_boltzmann_constant * self.emissivity_battery * (temperature_battery**4 - self.temperature_atmosphere**4) * self.area_total
        return heat_rate_out 

    def heat_rate_balance(self, temperature_battery):
        """
        Calculates the balance equation to solve for the battery's temperature.

        Args:
            temperature_battery: The current temperature of the battery [K].

        Returns:
            The value of the balance equation [W] (should be zero at equilibrium).
        """

        heat_rate_ext, _ = self.heat_rate_external_input(temperature_battery)
        heat_rate_int = self.heat_rate_internal_input(temperature_battery)
        heat_rate_conv = self.heat_rate_convection(temperature_battery)
        heat_rate_out = self.heat_rate_out(temperature_battery)
        return heat_rate_ext + heat_rate_int - heat_rate_conv - heat_rate_out

    def temperature_time_derivative(self, t, temperature_battery, t_list):
        """
        Calculates the derivative of the temperature of the battery over time.

        Args:
            t: The current time [s].
            temperature_battery: The current temperature of the battery [K].

        Returns:
            The derivative of the temperature of the battery over time [K/s].
        """
        index = int(288*np.argmin(np.abs(t_list-t))/np.size(t_list))
        temperature_derivative = (1/(self.battery_mass*self.battery_heat_capacity)*self.heat_rate_balance(temperature_battery))
        return temperature_derivative[index]

    def solve_temperature_time(self):
        """
        Solves the heat balance equation to find the temperature of the battery over time.

        Returns:
            The temperature of the battery over time [K] [s].
        """
        t = np.linspace(0, 24, 24*60*30)

        t *= 3600
        y0 = np.array([260])
        temperature = solve_ivp(self.temperature_time_derivative, y0=y0, t_eval=t, args=[t])
        temperature = solve_ivp(self.temperature_time_derivative, y0=temperature[-1], t_eval=t, args=[t])
        return temperature, t
    
    def plot_temp_time(self):
        """
        Plots the temperature of the battery over time.
        """
        y, t = self.solve_temperature_time()
        t /= 3600
        min_x = t[np.argmin(y)]
        min_y = np.min(y)
        plt.scatter(min_x, min_y,c='r', label=f'minimum: {round(min_y,1)}K')
        max_x = t[np.argmax(y)]
        max_y = np.max(y)
        plt.scatter(max_x, max_y,c='r', label=f'maximum: {round(max_y,1)}K')
        plt.plot(t, y)
        plt.xlabel('Time [h]')
        plt.ylabel('Temperature [K]')
        plt.xlim([0, t[-1]])
        plt.xticks(np.arange(0, t[-1], 2))
        plt.legend()
        plt.show()
        pass



    def solve_equilibrium_temperature(self):
        """
        Solves the heat balance equation to find the equilibrium temperature 
        of the battery.

        Returns:
            The equilibrium temperature of the battery [K].
        """

        x = Symbol('x')
        temperature_equilibrium_solutions = solve(self.heat_rate_balance(x), x)
        return temperature_equilibrium_solutions[1]


def main1():
    battery = BatteryHeatTransfer()
    equilibrium_temp = battery.solve_equilibrium_temperature()
    print(f"Equilibrium temperature of the battery: {equilibrium_temp}")

def main2():
    battery = BatteryHeatTransfer()
    equilibrium_temp = battery.plot_temp_time()

if __name__ == "__main__":
    main2()
